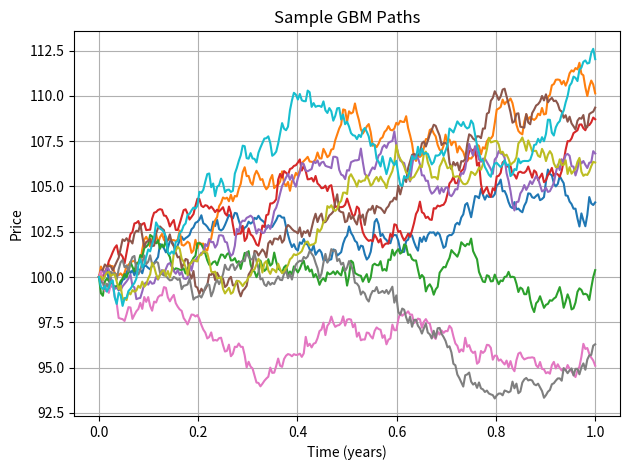
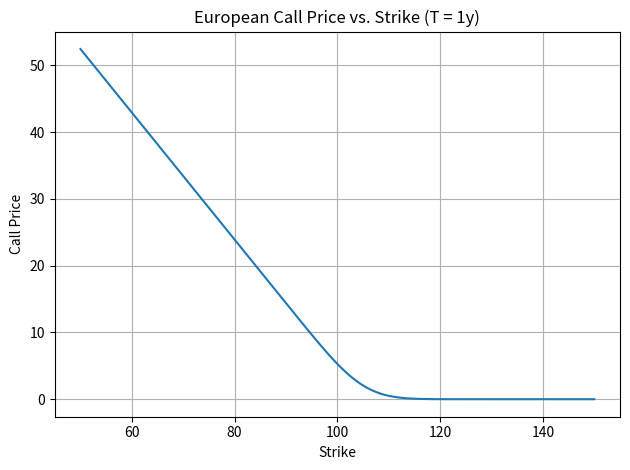

Source code (Python) for these figures, in order:
from pathlib import Path

import matplotlib.pyplot as plt
import numpy as np
from scipy.stats import norm


DEMO_PARAMS = {
    "S0": 100,
    "K": 105,
    "T": 1.0,
    "r": 0.05,
    "sigma": 0.05,
}

# ── Black-Scholes closed-form ──────────────────────────────────────────
def black_scholes_price(S0, K, T, r, sigma, option="call"):
    """Return the Black-Scholes price for a European call or put."""
    if T <= 0:
        return max(0.0, (S0 - K) if option == "call" else (K - S0))

    d1 = (np.log(S0 / K) + (r + 0.5 * sigma**2) * T) / (sigma * np.sqrt(T))
    d2 = d1 - sigma * np.sqrt(T)

    if option == "call":
        return S0 * norm.cdf(d1) - K * np.exp(-r * T) * norm.cdf(d2)
    elif option == "put":
        return K * np.exp(-r * T) * norm.cdf(-d2) - S0 * norm.cdf(-d1)
    else:
        raise ValueError("option must be 'call' or 'put'")

# ── GBM simulator (physical measure, μ may differ from r) ─────────────
def gbm_paths(S0=100, mu=0.08, sigma=0.2, T=1.0, n_steps=252,
              n_paths=10, seed=None):
    """Simulate geometric Brownian motion paths."""
    rng = np.random.default_rng(seed)
    dt = T / n_steps
    dW = rng.standard_normal((n_paths, n_steps)) * np.sqrt(dt)
    log_returns = (mu - 0.5 * sigma**2) * dt + sigma * dW
    log_paths = np.cumsum(log_returns, axis=1)
    paths = S0 * np.exp(log_paths)
    return np.column_stack([np.full(n_paths, S0), paths])


def write_demo_outputs(output_dir="outputs"):
    """Generate reproducible demo artifacts for the README."""
    output_path = Path(output_dir)
    output_path.mkdir(parents=True, exist_ok=True)

    S0 = DEMO_PARAMS["S0"]
    K = DEMO_PARAMS["K"]
    T = DEMO_PARAMS["T"]
    r = DEMO_PARAMS["r"]
    sigma = DEMO_PARAMS["sigma"]
    call_price = black_scholes_price(S0, K, T, r, sigma)

    # Save a few reference prices so readers can inspect concrete results.
    sample_strikes = np.array([90, 100, 105, 110, 120])
    sample_prices = np.array([
        black_scholes_price(S0, strike, T, r, sigma) for strike in sample_strikes
    ])
    price_table = np.column_stack([sample_strikes, sample_prices])
    np.savetxt(
        output_path / "sample_call_prices.csv",
        price_table,
        delimiter=",",
        header="strike,call_price",
        comments="",
        fmt=["%.0f", "%.6f"],
    )

    summary_lines = [
        "Black-Scholes demo output",
        f"spot={S0}",
        f"strike={K}",
        f"maturity_years={T}",
        f"rate={r}",
        f"volatility={sigma}",
        f"call_price={call_price:.6f}",
    ]
    (output_path / "example_output.txt").write_text("\n".join(summary_lines) + "\n")

    paths = gbm_paths(S0, mu=0.08, sigma=sigma, T=T, n_paths=10, seed=42)
    t = np.linspace(0, T, paths.shape[1])

    fig, ax = plt.subplots()
    for path in paths:
        ax.plot(t, path)
    ax.set_xlabel("Time (years)")
    ax.set_ylabel("Price")
    ax.set_title("Sample GBM Paths")
    ax.grid(True)
    fig.tight_layout()
    fig.savefig(output_path / "gbm_sample_paths.png", dpi=150)
    plt.close(fig)

    strikes = np.linspace(50, 150, 100)
    prices = [black_scholes_price(S0, strike, T, r, sigma) for strike in strikes]

    fig, ax = plt.subplots()
    ax.plot(strikes, prices)
    ax.set_xlabel("Strike")
    ax.set_ylabel("Call Price")
    ax.set_title("European Call Price vs. Strike (T = 1y)")
    ax.grid(True)
    fig.tight_layout()
    fig.savefig(output_path / "call_price_vs_strike.png", dpi=150)
    plt.close(fig)

    return {
        "call_price": call_price,
        "output_dir": output_path,
    }


def main():
    outputs = write_demo_outputs()
    print(f"Black-Scholes call: {outputs['call_price']:.6f}")
    print(f"Saved demo outputs to: {outputs['output_dir']}")

# ── Example usage & visualisations ────────────────────────────────────
if __name__ == "__main__":
    main()
